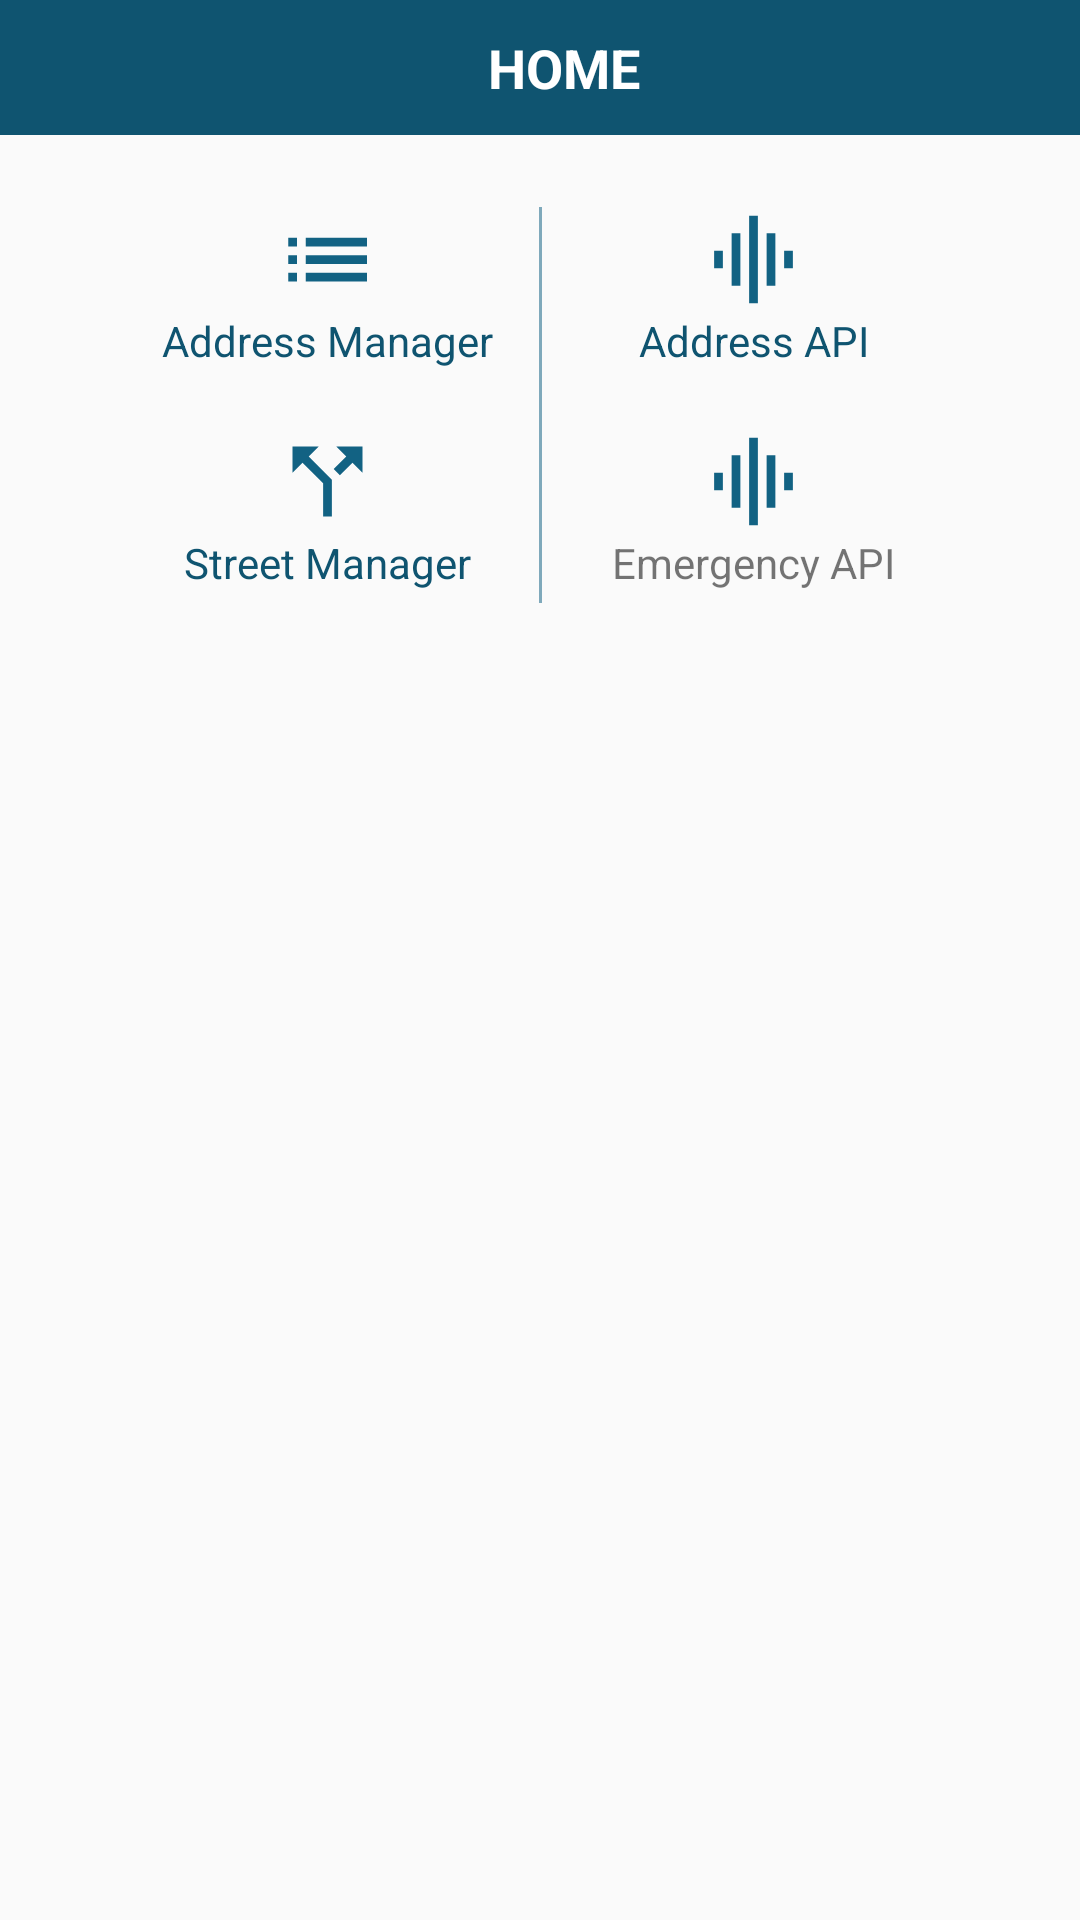

Produce the Android XML layout that renders to this screen, including the resource entries it uses.
<!-- AndroidManifest.xml: application theme AppTheme -->
<!-- res/layout/activity_main.xml -->
<?xml version="1.0" encoding="utf-8"?>
<androidx.constraintlayout.widget.ConstraintLayout xmlns:android="http://schemas.android.com/apk/res/android"
    xmlns:app="http://schemas.android.com/apk/res-auto"
    xmlns:tools="http://schemas.android.com/tools"
    android:layout_width="match_parent"
    android:layout_height="match_parent"
    tools:context=".MainActivity">

    <androidx.appcompat.widget.Toolbar
        android:id="@+id/toolbar"
        android:layout_width="0dp"
        android:layout_height="45dp"
        android:background="@color/tabsBar"
        android:minHeight="?attr/actionBarSize"
        android:theme="?attr/actionBarTheme"
        app:layout_constraintEnd_toEndOf="parent"
        app:layout_constraintStart_toStartOf="parent"
        app:layout_constraintTop_toTopOf="parent">

        <TextView
            android:id="@+id/txt_toolbar_title"
            android:layout_width="match_parent"
            android:layout_height="wrap_content"
            android:padding="3dp"
            android:text="HOME"
            android:textAlignment="center"
            android:textColor="@color/White"
            android:textSize="18sp"
            android:textStyle="bold"
            tools:layout_editor_absoluteX="16dp"
            tools:layout_editor_absoluteY="13dp" />
    </androidx.appcompat.widget.Toolbar>

    <androidx.constraintlayout.widget.ConstraintLayout
        android:layout_width="0dp"
        android:layout_height="wrap_content"
        android:layout_marginTop="16dp"
        android:paddingBottom="16dp"
        app:layout_constraintEnd_toEndOf="parent"
        app:layout_constraintStart_toStartOf="parent"
        app:layout_constraintTop_toBottomOf="@+id/toolbar">

        <View
            android:id="@+id/divider2"
            android:layout_width="1dp"
            android:layout_height="0dp"
            android:layout_marginStart="8dp"
            android:layout_marginTop="8dp"
            android:layout_marginEnd="8dp"
            android:layout_marginBottom="8dp"
            android:background="@color/workGreen"
            app:layout_constraintBottom_toBottomOf="parent"
            app:layout_constraintEnd_toEndOf="parent"
            app:layout_constraintStart_toStartOf="parent"
            app:layout_constraintTop_toTopOf="parent" />

        <androidx.constraintlayout.widget.ConstraintLayout
            android:id="@+id/cons_street_manager"
            android:layout_width="125dp"
            android:layout_height="wrap_content"
            android:layout_marginTop="16dp"
            android:layout_marginBottom="8dp"
            android:background="@drawable/a_constraint_white_background"
            android:elevation="2dp"
            android:translationZ="2dp"
            app:layout_constraintBottom_toBottomOf="parent"
            app:layout_constraintEnd_toEndOf="@+id/cons_address_manager"
            app:layout_constraintStart_toStartOf="@+id/cons_address_manager"
            app:layout_constraintTop_toBottomOf="@+id/cons_address_manager">

            <ImageView
                android:id="@+id/imageView6"
                android:layout_width="35dp"
                android:layout_height="35dp"
                android:layout_marginStart="8dp"
                android:layout_marginEnd="8dp"
                app:layout_constraintEnd_toEndOf="parent"
                app:layout_constraintStart_toStartOf="parent"
                app:layout_constraintTop_toTopOf="parent"
                app:srcCompat="@drawable/ic_call_split_grey_24dp" />

            <TextView
                android:id="@+id/textView19"
                android:layout_width="wrap_content"
                android:layout_height="wrap_content"
                android:layout_marginStart="8dp"
                android:layout_marginEnd="8dp"
                android:layout_marginBottom="4dp"
                android:text="Street Manager"
                android:textColor="@color/tabsBar"
                app:layout_constraintBottom_toBottomOf="parent"
                app:layout_constraintEnd_toEndOf="parent"
                app:layout_constraintStart_toStartOf="parent"
                app:layout_constraintTop_toBottomOf="@+id/imageView6" />
        </androidx.constraintlayout.widget.ConstraintLayout>

        <androidx.constraintlayout.widget.ConstraintLayout
            android:id="@+id/cons_address_manager"
            android:layout_width="125dp"
            android:layout_height="wrap_content"
            android:layout_marginEnd="8dp"
            android:background="@drawable/a_constraint_white_background"
            android:elevation="2dp"
            android:translationZ="2dp"
            app:layout_constraintEnd_toStartOf="@+id/divider2"
            app:layout_constraintTop_toTopOf="@+id/divider2">

            <ImageView
                android:id="@+id/imageView"
                android:layout_width="35dp"
                android:layout_height="35dp"
                android:layout_marginStart="8dp"
                android:layout_marginEnd="8dp"
                app:layout_constraintEnd_toEndOf="parent"
                app:layout_constraintStart_toStartOf="parent"
                app:layout_constraintTop_toTopOf="parent"
                app:srcCompat="@drawable/ic_list_grey_24dp" />

            <TextView
                android:id="@+id/textView8"
                android:layout_width="wrap_content"
                android:layout_height="wrap_content"
                android:layout_marginStart="8dp"
                android:layout_marginEnd="8dp"
                android:layout_marginBottom="4dp"
                android:text="Address Manager"
                android:textColor="@color/tabsBar"
                app:layout_constraintBottom_toBottomOf="parent"
                app:layout_constraintEnd_toEndOf="parent"
                app:layout_constraintStart_toStartOf="parent"
                app:layout_constraintTop_toBottomOf="@+id/imageView" />
        </androidx.constraintlayout.widget.ConstraintLayout>

        <androidx.constraintlayout.widget.ConstraintLayout
            android:id="@+id/cons_api_manager"
            android:layout_width="125dp"
            android:layout_height="wrap_content"
            android:layout_marginStart="8dp"
            android:background="@drawable/a_constraint_white_background"
            android:elevation="2dp"
            android:translationZ="2dp"
            app:layout_constraintBottom_toBottomOf="@+id/cons_address_manager"
            app:layout_constraintStart_toEndOf="@+id/divider2"
            app:layout_constraintTop_toTopOf="@+id/cons_address_manager">

            <ImageView
                android:id="@+id/imageView4"
                android:layout_width="35dp"
                android:layout_height="35dp"
                android:layout_marginStart="8dp"
                android:layout_marginEnd="8dp"
                app:layout_constraintEnd_toEndOf="parent"
                app:layout_constraintStart_toStartOf="parent"
                app:layout_constraintTop_toTopOf="parent"
                app:srcCompat="@drawable/ic_graphic_eq_grey_24dp" />

            <TextView
                android:id="@+id/textView7"
                android:layout_width="wrap_content"
                android:layout_height="wrap_content"
                android:layout_marginStart="8dp"
                android:layout_marginEnd="8dp"
                android:layout_marginBottom="4dp"
                android:text="Address API"
                android:textColor="@color/tabsBar"
                app:layout_constraintBottom_toBottomOf="parent"
                app:layout_constraintEnd_toEndOf="parent"
                app:layout_constraintStart_toStartOf="parent"
                app:layout_constraintTop_toBottomOf="@+id/imageView4" />
        </androidx.constraintlayout.widget.ConstraintLayout>

        <androidx.constraintlayout.widget.ConstraintLayout
            android:id="@+id/cons_emergency_api"
            android:layout_width="125dp"
            android:layout_height="wrap_content"
            android:layout_marginTop="16dp"
            android:background="@drawable/a_constraint_white_background"
            android:elevation="2dp"
            android:translationZ="2dp"
            app:layout_constraintEnd_toEndOf="@+id/cons_api_manager"
            app:layout_constraintStart_toStartOf="@+id/cons_api_manager"
            app:layout_constraintTop_toBottomOf="@+id/cons_api_manager">

            <ImageView
                android:id="@+id/imageView7"
                android:layout_width="35dp"
                android:layout_height="35dp"
                android:layout_marginStart="8dp"
                android:layout_marginEnd="8dp"
                app:layout_constraintEnd_toEndOf="parent"
                app:layout_constraintStart_toStartOf="parent"
                app:layout_constraintTop_toTopOf="parent"
                app:srcCompat="@drawable/ic_graphic_eq_grey_24dp" />

            <TextView
                android:id="@+id/textView25"
                android:layout_width="wrap_content"
                android:layout_height="wrap_content"
                android:layout_marginStart="8dp"
                android:layout_marginEnd="8dp"
                android:layout_marginBottom="4dp"
                android:text="Emergency API"
                app:layout_constraintBottom_toBottomOf="parent"
                app:layout_constraintEnd_toEndOf="parent"
                app:layout_constraintStart_toStartOf="parent"
                app:layout_constraintTop_toBottomOf="@+id/imageView7" />
        </androidx.constraintlayout.widget.ConstraintLayout>
    </androidx.constraintlayout.widget.ConstraintLayout>
</androidx.constraintlayout.widget.ConstraintLayout>
<!-- resources referenced by this layout -->
<resources>
  <color name="White">#FFFFFF</color>
  <color name="tabsBar">#0F5470</color>
  <color name="workGreen">#86126283</color>
  <!-- drawable ic_call_split_grey_24dp (drawable) -->
  <vector android:height="24dp" android:tint="#126283"
      android:viewportHeight="24.0" android:viewportWidth="24.0"
      android:width="24dp" xmlns:android="http://schemas.android.com/apk/res/android">
      <path android:fillColor="#FF000000" android:pathData="M14,4l2.29,2.29 -2.88,2.88 1.42,1.42 2.88,-2.88L20,10L20,4zM10,4L4,4v6l2.29,-2.29 4.71,4.7L11,20h2v-8.41l-5.29,-5.3z"/>
  </vector>
  <!-- drawable ic_graphic_eq_grey_24dp (drawable) -->
  <vector android:height="24dp" android:tint="#126283"
      android:viewportHeight="24.0" android:viewportWidth="24.0"
      android:width="24dp" xmlns:android="http://schemas.android.com/apk/res/android">
      <path android:fillColor="#FF000000" android:pathData="M7,18h2L9,6L7,6v12zM11,22h2L13,2h-2v20zM3,14h2v-4L3,10v4zM15,18h2L17,6h-2v12zM19,10v4h2v-4h-2z"/>
  </vector>
  <!-- drawable ic_list_grey_24dp (drawable) -->
  <vector android:height="24dp" android:tint="#126283"
      android:viewportHeight="24.0" android:viewportWidth="24.0"
      android:width="24dp" xmlns:android="http://schemas.android.com/apk/res/android">
      <path android:fillColor="#FF000000" android:pathData="M3,13h2v-2L3,11v2zM3,17h2v-2L3,15v2zM3,9h2L5,7L3,7v2zM7,13h14v-2L7,11v2zM7,17h14v-2L7,15v2zM7,7v2h14L21,7L7,7z"/>
  </vector>
  <style name="AppTheme" parent="Theme.AppCompat.Light.NoActionBar">
          
          <item name="colorPrimary">@color/topBar</item>
          <item name="colorPrimaryDark">@color/topBar</item>
          <item name="colorAccent">@color/topBar</item>
          <item name="actionOverflowMenuStyle">@style/OverflowMenu</item>
          <item name="android:actionOverflowMenuStyle">@style/OverflowMenu</item>
      </style>
  <color name="topBar">#0F5B79</color>
  <style name="OverflowMenu" parent="Widget.AppCompat.PopupMenu.Overflow">
          <item name="android:windowDisablePreview">true</item>
          <item name="overlapAnchor">false</item>
          <item name="android:dropDownVerticalOffset">5.0dp</item>
          
      </style>
</resources>
